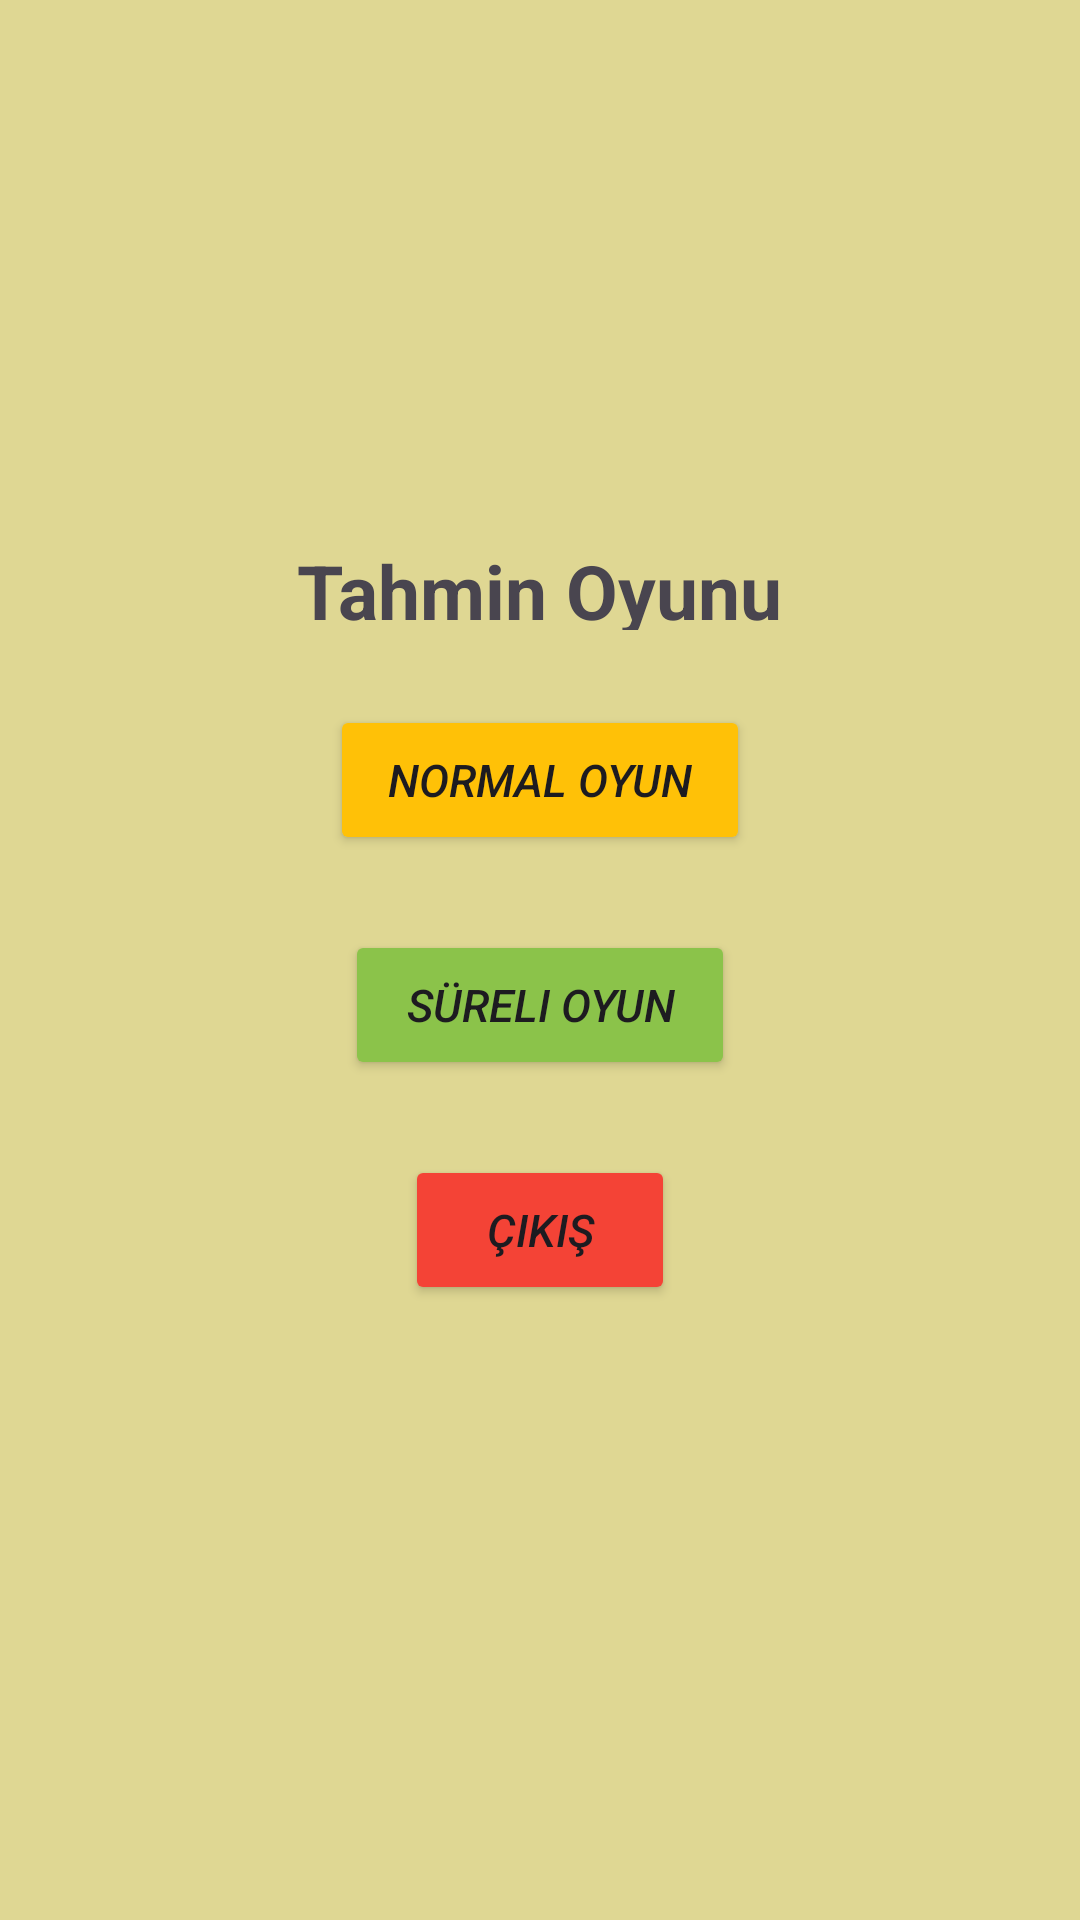

Produce the Android XML layout that renders to this screen, including the resource entries it uses.
<!-- AndroidManifest.xml: application theme Theme.TahminOyunu -->
<!-- res/layout/activity_main.xml -->
<?xml version="1.0" encoding="utf-8"?>
<RelativeLayout xmlns:android="http://schemas.android.com/apk/res/android"

    xmlns:tools="http://schemas.android.com/tools"
    xmlns:strokeColor="http://schemas.android.com/apk/res-auto"
    android:id="@+id/mainLayout"
    android:layout_width="match_parent"
    android:layout_height="match_parent"
    tools:context=".MainActivity"
    android:background="#B5D4CB67"
    >
    <RelativeLayout
        android:layout_width="220dp"
        android:layout_height="280dp"
        android:layout_centerInParent="true">
    <TextView
        android:layout_width="wrap_content"
        android:layout_height="30dp"
        android:layout_centerHorizontal="true"

        android:id="@+id/txt"
        android:textSize="25sp"
        android:textStyle= "bold"
        android:text="Tahmin Oyunu"
        />

    <Button
        android:id="@+id/btnNrml"
        android:layout_width="140dp"
        android:layout_height="50dp"
        android:layout_below="@+id/txt"
        android:layout_centerHorizontal="true"
        android:layout_marginTop="25dp"
        android:backgroundTint="#FFC107"
        android:text="Normal Oyun"
        android:textSize="15sp"
        android:textStyle="italic"
        android:onClick="btnActivityNm"

        strokeColor:strokeColor="#000000"

        strokeColor:strokeWidth="2dp" />
    <Button
        android:id="@+id/btnSrli"
        android:layout_width="130dp"
        android:layout_height="50dp"
        android:text="Süreli Oyun"
        android:textSize="15sp"
        android:textStyle= "italic"
        android:backgroundTint="#8BC34A"
        android:layout_centerHorizontal="true"
        android:layout_below="@+id/btnNrml"
        android:layout_marginTop="25dp"
        strokeColor:strokeColor="#000000"
android:onClick="btnActivitySR"
        strokeColor:strokeWidth="2dp"/>
    <Button
        android:id="@+id/btnExit"
        android:layout_width="90dp"
        android:layout_height="50dp"
        android:text="Çıkış"
        android:textSize="15sp"
        android:textStyle= "italic"
        android:backgroundTint="#F44336"
        android:layout_centerHorizontal="true"
        android:layout_below="@+id/btnSrli"
        android:layout_marginTop="25dp"
        strokeColor:strokeColor="#000000"
        android:onClick="btnExit"

        strokeColor:strokeWidth="2dp"/>
    </RelativeLayout>






</RelativeLayout>
<!-- resources referenced by this layout -->
<resources>
  <style name="Theme.TahminOyunu" parent="Base.Theme.TahminOyunu" />
  <style name="Base.Theme.TahminOyunu" parent="Theme.Material3.DayNight.NoActionBar">
          
          
      </style>
</resources>
